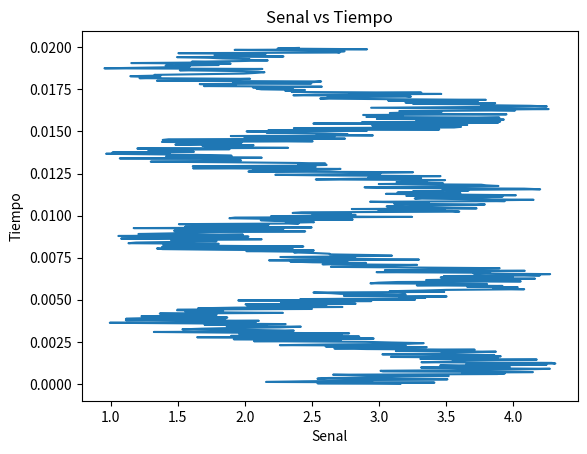

This chart was generated by the following Python code:
#Ejercicio4
# 'y' es una senal en funcion del tiempo 't' con las unidades descritas en el codigo.
# a. Grafique la senal en funcion del tiempo en la figura 'senal.png' ('y' vs. 't')
# b. Calule la transformada de Fourier (sin utilizar funciones de fast fourier transform) y
# grafique la norma de la transformada en funcion de la frecuencia (figura 'fourier.png')
# c. Lleve a cero los coeficientes de Fourier con frecuencias mayores que 10000 Hz y calcule 
# la transformada inversa para graficar la nueva senal (figura 'filtro.png')

import numpy as np
import matplotlib
matplotlib.use('Agg')
import matplotlib.pyplot as plt



n = 512 # number of point in the whole interval
f = 200.0 #  frequency in Hz
dt = 1 / (f * 128 ) #128 samples per frequency
t = np.linspace( 0, (n-1)*dt, n) 
y = np.sin(2 * np.pi * f * t) + np.cos(2 * np.pi * f * t * t)
noise = 1.4*(np.random.rand(n)+0.7)
y  =  y + noise

plt.plot(y, t)
plt.xlabel("Senal")
plt.ylabel("Tiempo")
plt.title("Senal vs Tiempo")
plt.savefig("senal.png")
plt.show()

#Transformada de fourier
yfourier=[]
def fourier():
    for i in range(n):
        yf = 0.0
        for j in range(n):
            yf += y[i] * np.exp(-1j * 2*num.pi* i*j/N)
        yfourier.append(yf / n)
        if(yfourier[i] == 10000):
            yfourier[i] == 0
            
    return yfourier

    


















